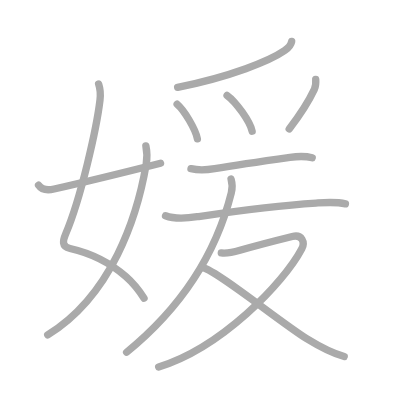
t = 0.00 s
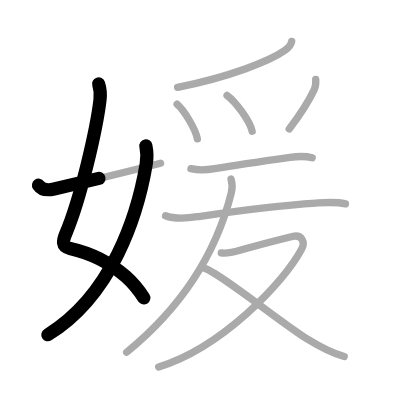
t = 2.50 s
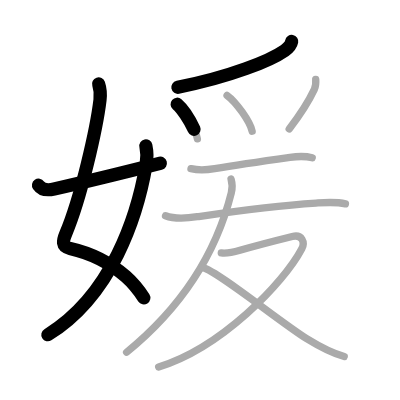
t = 4.75 s
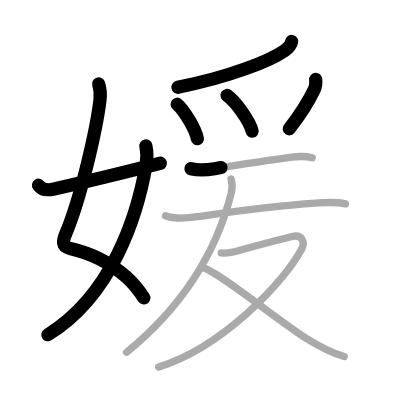
t = 7.25 s
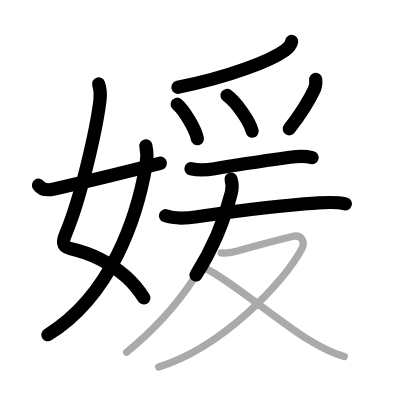
t = 9.50 s
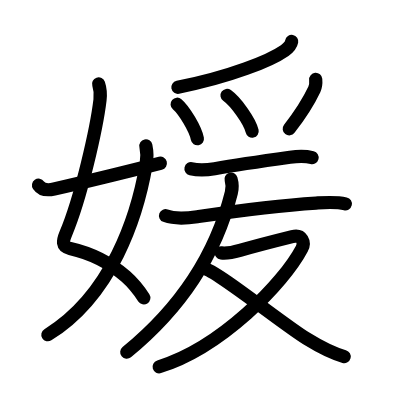
t = 12.00 s

The animated SVG that drew these frames (rendered in a browser with its animation timeline set to each time). Animation: 12 SMIL elements (animate=12); one cycle of 12.00 s.

<?xml version="1.0" standalone="no"?>
<!DOCTYPE svg PUBLIC "-//W3C//DTD SVG 1.1//EN"   "http://www.w3.org/Graphics/SVG/1.1/DTD/svg11.dtd">
<svg width="400px" height="400px"  version="1.1" xmlns="http://www.w3.org/2000/svg">
  <defs>
    <marker id="Triangle" viewBox="0 0 10 10" refX="0" refY="5" markerUnits="strokeWidth" markerWidth="3" style="stroke-opacity:0%;fill:#aaaaaa;" markerHeight="2" orient="auto">
      <path d="M 0 0 L 10 5 L 0 10 z" />
    </marker>
    
    <marker id="Arrow" viewBox="0 0 10 10" refX="5" refY="5" markerUnits="strokeWidth" markerWidth="1.8" style="stroke-opacity:0%;fill:#770000;" markerHeight="2" orient="auto">
      <path d="M 0 4 L 6 4 L 4 1 L 10 5 L 4 9 L 6 6 L 0 6 z" />
        <circle cx="5" cy="5" r="5" />
      </marker>
    
    <marker id="TriangleRed" viewBox="0 0 10 10" refX="0" refY="5" markerUnits="strokeWidth" markerWidth="3" style="stroke-opacity:0%;fill:#CC0000;" markerHeight="2" orient="auto">
      <path d="M 0 0 L 10 5 L 0 10 z" />
    </marker>
    
    <marker id="ArrowRed" viewBox="0 0 10 10" refX="5" refY="5" markerUnits="strokeWidth" markerWidth="1.8" style="stroke-opacity:0%;fill:#CC0000;" markerHeight="2" orient="auto">
      <path d="M 0 4 L 6 4 L 4 1 L 10 5 L 4 9 L 6 6 L 0 6 z" />
        <circle cx="5" cy="5" r="5" />
      </marker>
    
  </defs>
  
  <path style="fill:#ffffff; fill-opacity:100%; fill-rule:evenodd; stroke-width:0;" d="M 0 0 L 400px 0 L 400px 400px L 0 400px L 0 0" />

  <g transform="scale(3.6697247706422 3.6697247706422)">
<path style="fill:none; fill-opacity:0%; fill-rule:evenodd; stroke:#aaaaaa; stroke-opacity:100%; stroke-width: 1.5pt; stroke-linejoin:round; stroke-linecap:round;" d="M26.87 22.87c0.38 1.13 0.57 2.74 0.38 4.38c-0.93 7.78-5.18 26.61-9.32 36.4c-0.82 1.93-1.19 3.53 1.16 4.06c5.05 1.14 10.74 3.74 15.2 7.64c1.94 1.7 3.64 3.85 4.96 5.9"></path>
<path style="fill:none; fill-opacity:0%; fill-rule:evenodd; stroke:#aaaaaa; stroke-opacity:100%; stroke-width: 1.5pt; stroke-linejoin:round; stroke-linecap:round;" d="M39.75 39.75c0.37 1.75 0.39 3.21 0.09 4.99C37.4 59.13 30.39 80.54 13 91.25"></path>
<path style="fill:none; fill-opacity:0%; fill-rule:evenodd; stroke:#aaaaaa; stroke-opacity:100%; stroke-width: 1.5pt; stroke-linejoin:round; stroke-linecap:round;" d="M10.5 50.46c0.88 1.29 2.28 1.49 4.25 1.04c7.12-1.62 17.5-4.12 29-7.03"></path>
<path style="fill:none; fill-opacity:0%; fill-rule:evenodd; stroke:#aaaaaa; stroke-opacity:100%; stroke-width: 1.5pt; stroke-linejoin:round; stroke-linecap:round;" d="M79.48 11.29c-0.23 1.18-1.09 1.9-1.91 2.48c-3.95 2.76-14.59 7.09-29.17 10.03"></path>
<path style="fill:none; fill-opacity:0%; fill-rule:evenodd; stroke:#aaaaaa; stroke-opacity:100%; stroke-width: 1.5pt; stroke-linejoin:round; stroke-linecap:round;" d="M48.27 28.4c1.95 1.66 5.03 6.84 5.52 9.43"></path>
<path style="fill:none; fill-opacity:0%; fill-rule:evenodd; stroke:#aaaaaa; stroke-opacity:100%; stroke-width: 1.5pt; stroke-linejoin:round; stroke-linecap:round;" d="M61.87 26c2.41 1.72 6.24 7.07 6.84 9.75"></path>
<path style="fill:none; fill-opacity:0%; fill-rule:evenodd; stroke:#aaaaaa; stroke-opacity:100%; stroke-width: 1.5pt; stroke-linejoin:round; stroke-linecap:round;" d="M86.03 21.64c0.08 0.93 0.03 1.87-0.37 2.71c-1.66 3.52-3.37 6.27-6.85 10.78"></path>
<path style="fill:none; fill-opacity:0%; fill-rule:evenodd; stroke:#aaaaaa; stroke-opacity:100%; stroke-width: 1.5pt; stroke-linejoin:round; stroke-linecap:round;" d="M52.04 45.97c2.34 0.53 4.5 0.32 6.46-0.01c6.35-1.08 15.26-2.35 20.52-3.09c2.01-0.28 4.1-0.4 6.06 0.11"></path>
<path style="fill:none; fill-opacity:0%; fill-rule:evenodd; stroke:#aaaaaa; stroke-opacity:100%; stroke-width: 1.5pt; stroke-linejoin:round; stroke-linecap:round;" d="M45.11 58.78c2.55 0.98 6.02 0.67 8.65 0.28c10.49-1.56 19.49-2.93 32.37-3.73c2.65-0.16 5.42-0.38 8 0.22"></path>
<path style="fill:none; fill-opacity:0%; fill-rule:evenodd; stroke:#aaaaaa; stroke-opacity:100%; stroke-width: 1.5pt; stroke-linejoin:round; stroke-linecap:round;" d="M62.96 48.79c0.27 0.9 0.47 2.16 0.07 3.76C59.88 65.12 52.38 81.38 34.5 95.98"></path>
<path style="fill:none; fill-opacity:0%; fill-rule:evenodd; stroke:#aaaaaa; stroke-opacity:100%; stroke-width: 1.5pt; stroke-linejoin:round; stroke-linecap:round;" d="M60.3 68.92c1.39 0.17 3.77-0.33 5.09-0.71c5.11-1.46 10.98-2.94 14.24-3.75c2.71-0.68 3.53 1.59 2.61 3.33C77.25 77.25 60.19 94.81 43.23 100"></path>
<path style="fill:none; fill-opacity:0%; fill-rule:evenodd; stroke:#aaaaaa; stroke-opacity:100%; stroke-width: 1.5pt; stroke-linejoin:round; stroke-linecap:round;" d="M55.4 73c3.55 0.66 21.36 15.08 28.17 19.29c5.07 3.13 7.3 4.08 10.23 4.87"></path>

<path style="fill:none; fill-opacity:0%; fill-rule:evenodd; stroke:#000000; stroke-opacity:100%; stroke-width: 2.7pt; stroke-linejoin:round; stroke-linecap:round;" d="M26.87 22.87c0.38 1.13 0.57 2.74 0.38 4.38c-0.93 7.78-5.18 26.61-9.32 36.4c-0.82 1.93-1.19 3.53 1.16 4.06c5.05 1.14 10.74 3.74 15.2 7.64c1.94 1.7 3.64 3.85 4.96 5.9" pathLength="100" stroke-dashoffset="100" stroke-dasharray="100 105"><animate id="dashAnim1" attributeName="stroke-dashoffset" from="100" to="0" dur="1s" calcMode="linear" fill="freeze"/></path>
<path style="fill:none; fill-opacity:0%; fill-rule:evenodd; stroke:#000000; stroke-opacity:100%; stroke-width: 2.7pt; stroke-linejoin:round; stroke-linecap:round;" d="M39.75 39.75c0.37 1.75 0.39 3.21 0.09 4.99C37.4 59.13 30.39 80.54 13 91.25" pathLength="100" stroke-dashoffset="100" stroke-dasharray="100 105"><animate id="dashAnim2" attributeName="stroke-dashoffset" from="100" to="0" dur="1s" calcMode="linear" begin="dashAnim1.end" fill="freeze"/></path>
<path style="fill:none; fill-opacity:0%; fill-rule:evenodd; stroke:#000000; stroke-opacity:100%; stroke-width: 2.7pt; stroke-linejoin:round; stroke-linecap:round;" d="M10.5 50.46c0.88 1.29 2.28 1.49 4.25 1.04c7.12-1.62 17.5-4.12 29-7.03" pathLength="100" stroke-dashoffset="100" stroke-dasharray="100 105"><animate id="dashAnim3" attributeName="stroke-dashoffset" from="100" to="0" dur="1s" calcMode="linear" begin="dashAnim2.end" fill="freeze"/></path>
<path style="fill:none; fill-opacity:0%; fill-rule:evenodd; stroke:#000000; stroke-opacity:100%; stroke-width: 2.7pt; stroke-linejoin:round; stroke-linecap:round;" d="M79.48 11.29c-0.23 1.18-1.09 1.9-1.91 2.48c-3.95 2.76-14.59 7.09-29.17 10.03" pathLength="100" stroke-dashoffset="100" stroke-dasharray="100 105"><animate id="dashAnim4" attributeName="stroke-dashoffset" from="100" to="0" dur="1s" calcMode="linear" begin="dashAnim3.end" fill="freeze"/></path>
<path style="fill:none; fill-opacity:0%; fill-rule:evenodd; stroke:#000000; stroke-opacity:100%; stroke-width: 2.7pt; stroke-linejoin:round; stroke-linecap:round;" d="M48.27 28.4c1.95 1.66 5.03 6.84 5.52 9.43" pathLength="100" stroke-dashoffset="100" stroke-dasharray="100 105"><animate id="dashAnim5" attributeName="stroke-dashoffset" from="100" to="0" dur="1s" calcMode="linear" begin="dashAnim4.end" fill="freeze"/></path>
<path style="fill:none; fill-opacity:0%; fill-rule:evenodd; stroke:#000000; stroke-opacity:100%; stroke-width: 2.7pt; stroke-linejoin:round; stroke-linecap:round;" d="M61.87 26c2.41 1.72 6.24 7.07 6.84 9.75" pathLength="100" stroke-dashoffset="100" stroke-dasharray="100 105"><animate id="dashAnim6" attributeName="stroke-dashoffset" from="100" to="0" dur="1s" calcMode="linear" begin="dashAnim5.end" fill="freeze"/></path>
<path style="fill:none; fill-opacity:0%; fill-rule:evenodd; stroke:#000000; stroke-opacity:100%; stroke-width: 2.7pt; stroke-linejoin:round; stroke-linecap:round;" d="M86.03 21.64c0.08 0.93 0.03 1.87-0.37 2.71c-1.66 3.52-3.37 6.27-6.85 10.78" pathLength="100" stroke-dashoffset="100" stroke-dasharray="100 105"><animate id="dashAnim7" attributeName="stroke-dashoffset" from="100" to="0" dur="1s" calcMode="linear" begin="dashAnim6.end" fill="freeze"/></path>
<path style="fill:none; fill-opacity:0%; fill-rule:evenodd; stroke:#000000; stroke-opacity:100%; stroke-width: 2.7pt; stroke-linejoin:round; stroke-linecap:round;" d="M52.04 45.97c2.34 0.53 4.5 0.32 6.46-0.01c6.35-1.08 15.26-2.35 20.52-3.09c2.01-0.28 4.1-0.4 6.06 0.11" pathLength="100" stroke-dashoffset="100" stroke-dasharray="100 105"><animate id="dashAnim8" attributeName="stroke-dashoffset" from="100" to="0" dur="1s" calcMode="linear" begin="dashAnim7.end" fill="freeze"/></path>
<path style="fill:none; fill-opacity:0%; fill-rule:evenodd; stroke:#000000; stroke-opacity:100%; stroke-width: 2.7pt; stroke-linejoin:round; stroke-linecap:round;" d="M45.11 58.78c2.55 0.98 6.02 0.67 8.65 0.28c10.49-1.56 19.49-2.93 32.37-3.73c2.65-0.16 5.42-0.38 8 0.22" pathLength="100" stroke-dashoffset="100" stroke-dasharray="100 105"><animate id="dashAnim9" attributeName="stroke-dashoffset" from="100" to="0" dur="1s" calcMode="linear" begin="dashAnim8.end" fill="freeze"/></path>
<path style="fill:none; fill-opacity:0%; fill-rule:evenodd; stroke:#000000; stroke-opacity:100%; stroke-width: 2.7pt; stroke-linejoin:round; stroke-linecap:round;" d="M62.96 48.79c0.27 0.9 0.47 2.16 0.07 3.76C59.88 65.12 52.38 81.38 34.5 95.98" pathLength="100" stroke-dashoffset="100" stroke-dasharray="100 105"><animate id="dashAnim10" attributeName="stroke-dashoffset" from="100" to="0" dur="1s" calcMode="linear" begin="dashAnim9.end" fill="freeze"/></path>
<path style="fill:none; fill-opacity:0%; fill-rule:evenodd; stroke:#000000; stroke-opacity:100%; stroke-width: 2.7pt; stroke-linejoin:round; stroke-linecap:round;" d="M60.3 68.92c1.39 0.17 3.77-0.33 5.09-0.71c5.11-1.46 10.98-2.94 14.24-3.75c2.71-0.68 3.53 1.59 2.61 3.33C77.25 77.25 60.19 94.81 43.23 100" pathLength="100" stroke-dashoffset="100" stroke-dasharray="100 105"><animate id="dashAnim11" attributeName="stroke-dashoffset" from="100" to="0" dur="1s" calcMode="linear" begin="dashAnim10.end" fill="freeze"/></path>
<path style="fill:none; fill-opacity:0%; fill-rule:evenodd; stroke:#000000; stroke-opacity:100%; stroke-width: 2.7pt; stroke-linejoin:round; stroke-linecap:round;" d="M55.4 73c3.55 0.66 21.36 15.08 28.17 19.29c5.07 3.13 7.3 4.08 10.23 4.87" pathLength="100" stroke-dashoffset="100" stroke-dasharray="100 105"><animate id="dashAnim12" attributeName="stroke-dashoffset" from="100" to="0" dur="1s" calcMode="linear" begin="dashAnim11.end" fill="freeze"/></path>

</g>

</svg>  
          
